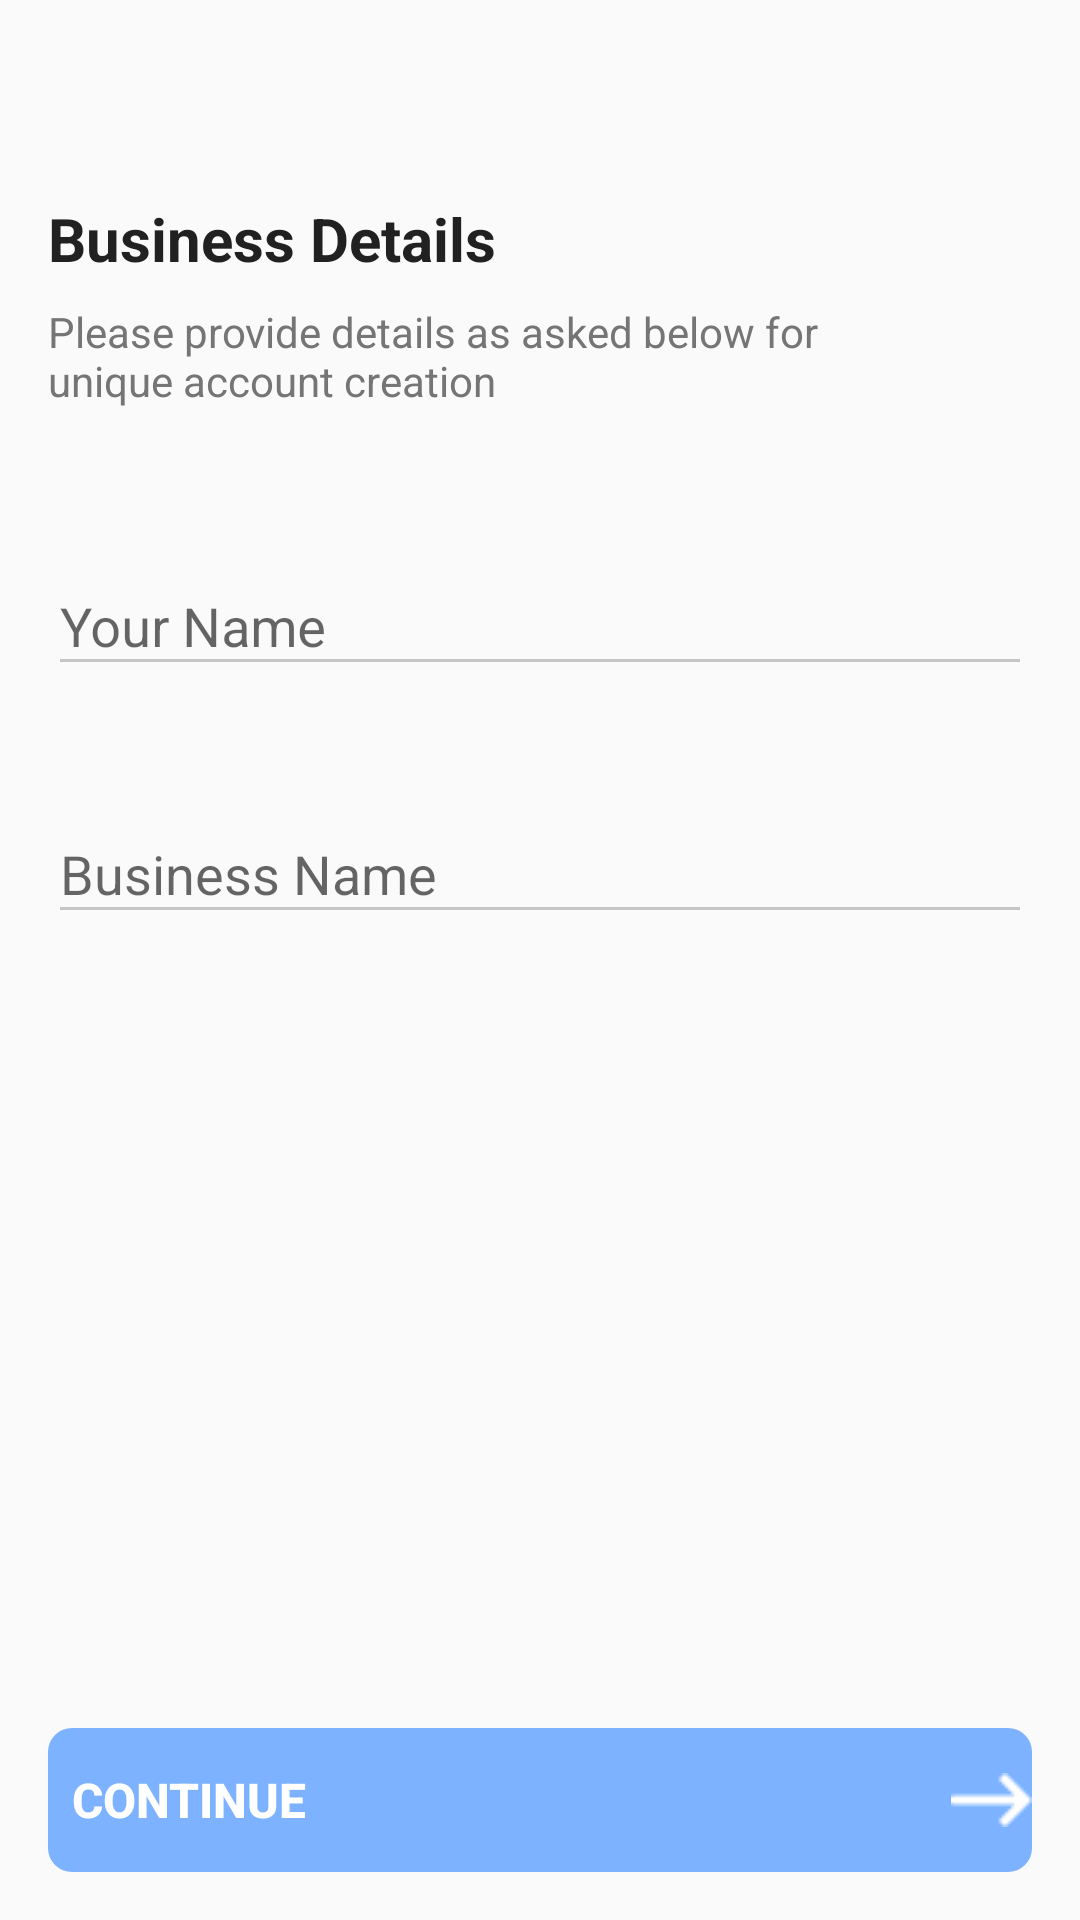

This screen was rendered from an Android layout file. Write that file and the resources it references.
<!-- AndroidManifest.xml: application theme Theme.OtpVerification -->
<!-- res/layout/activity_business_details.xml -->
<?xml version="1.0" encoding="utf-8"?>
<RelativeLayout xmlns:android="http://schemas.android.com/apk/res/android"
    xmlns:app="http://schemas.android.com/apk/res-auto"
    xmlns:tools="http://schemas.android.com/tools"
    android:layout_width="match_parent"
    android:layout_height="match_parent"
    android:padding="16dp"
    tools:context=".MainActivity$BusinessDetails"
    android:orientation="vertical" >
    <TextView
        android:id="@+id/m1"
        android:layout_width="wrap_content"
        android:layout_height="wrap_content"
        android:layout_marginTop="50dp"
        android:text="@string/business_details"
        android:textColor="@color/colorTextPrimary"
        android:textSize="20sp"
        android:textStyle="bold" />
    <TextView
        android:id="@+id/m2"
        android:layout_below="@id/m1"
        android:layout_width="match_parent"
        android:layout_height="wrap_content"
        android:layout_marginTop="8dp"
        android:layout_marginEnd="50dp"
        android:gravity="left"
        android:text="@string/please_provide_details_as_asked_below_for_unique_account_creation"
        android:textColor="@color/colorTextSecondary"
        android:textSize="14sp" />
    <com.google.android.material.textfield.TextInputLayout
        android:id="@+id/text_input_your_name"
        android:layout_below="@id/m2"
        android:layout_width="match_parent"
        android:layout_height="wrap_content"
        android:layout_marginTop="40dp"
        app:errorEnabled="true">
        <com.google.android.material.textfield.TextInputEditText
            android:layout_width="match_parent"
            android:layout_height="wrap_content"
            android:hint="Your Name"
            android:inputType="text"/>
    </com.google.android.material.textfield.TextInputLayout>

    <com.google.android.material.textfield.TextInputLayout
        android:id="@+id/text_input_business_name"
        android:layout_below="@id/text_input_your_name"
        android:layout_width="match_parent"
        android:layout_height="wrap_content"
        android:layout_marginTop="10dp"

        app:errorEnabled="true">
        <com.google.android.material.textfield.TextInputEditText
            android:layout_width="match_parent"
            android:layout_height="wrap_content"
            android:hint="Business Name"
            android:inputType="text"/>
    </com.google.android.material.textfield.TextInputLayout>
    <FrameLayout
        android:layout_width="match_parent"
        android:layout_height="wrap_content"
        android:layout_alignParentBottom="true">
        <Button
android:id="@+id/buttonContinue"
            android:layout_width="match_parent"
            android:layout_height="wrap_content"
android:enabled="false"
            android:background="@drawable/backgro_btn"
            android:text="  Continue"
            android:textAlignment="textStart"
            android:drawableRight="@drawable/ic_continue_arrow"
            android:textColor="@color/colorWhite"
            android:textSize="16sp"
            android:onClick="confirmInput"
            android:textStyle="bold"
            />
        <ProgressBar
            android:id="@+id/progressBar"
            android:layout_width="40dp"
            android:layout_height="40dp"
            android:layout_gravity="center"
            android:visibility="gone" />
    </FrameLayout>

</RelativeLayout>
<!-- resources referenced by this layout -->
<resources>
  <color name="colorTextPrimary">#212121</color>
  <color name="colorTextSecondary">#757575</color>
  <color name="colorWhite">#FFFFFF</color>
  <!-- drawable backgro_btn (drawable) -->
  <?xml version="1.0" encoding="utf-8"?>
  <shape xmlns:android="http://schemas.android.com/apk/res/android">
      android:shape="rectangle">
  
      <solid android:color="@color/FaintBlue"/>
      <corners android:radius="8dp" />
  </shape>
  <!-- drawable ic_continue_arrow: png bitmap (drawable, 163 bytes) -->
  <string name="business_details">Business Details</string>
  <string name="please_provide_details_as_asked_below_for_unique_account_creation">Please provide details as asked below for unique account creation</string>
  <style name="Theme.OtpVerification" parent="Theme.AppCompat.Light.NoActionBar">
          
          <item name="colorPrimary">@color/colorPrimary</item>
          <item name="colorPrimaryDark">@color/colorPrimaryDark</item>
          <item name="colorAccent">@color/colorAccent</item>
          
          <item name="colorControlNormal">#c5c5c5</item>
          <item name="colorControlActivated">@color/colorAccent</item>
          <item name="colorControlHighlight">@color/colorAccent</item>
      </style>
  <color name="FaintBlue">#7cb2ff</color>
  <color name="colorPrimary">#0166fe</color>
  <color name="colorPrimaryDark">#0166fe</color>
  <color name="colorAccent">#F44336</color>
</resources>
